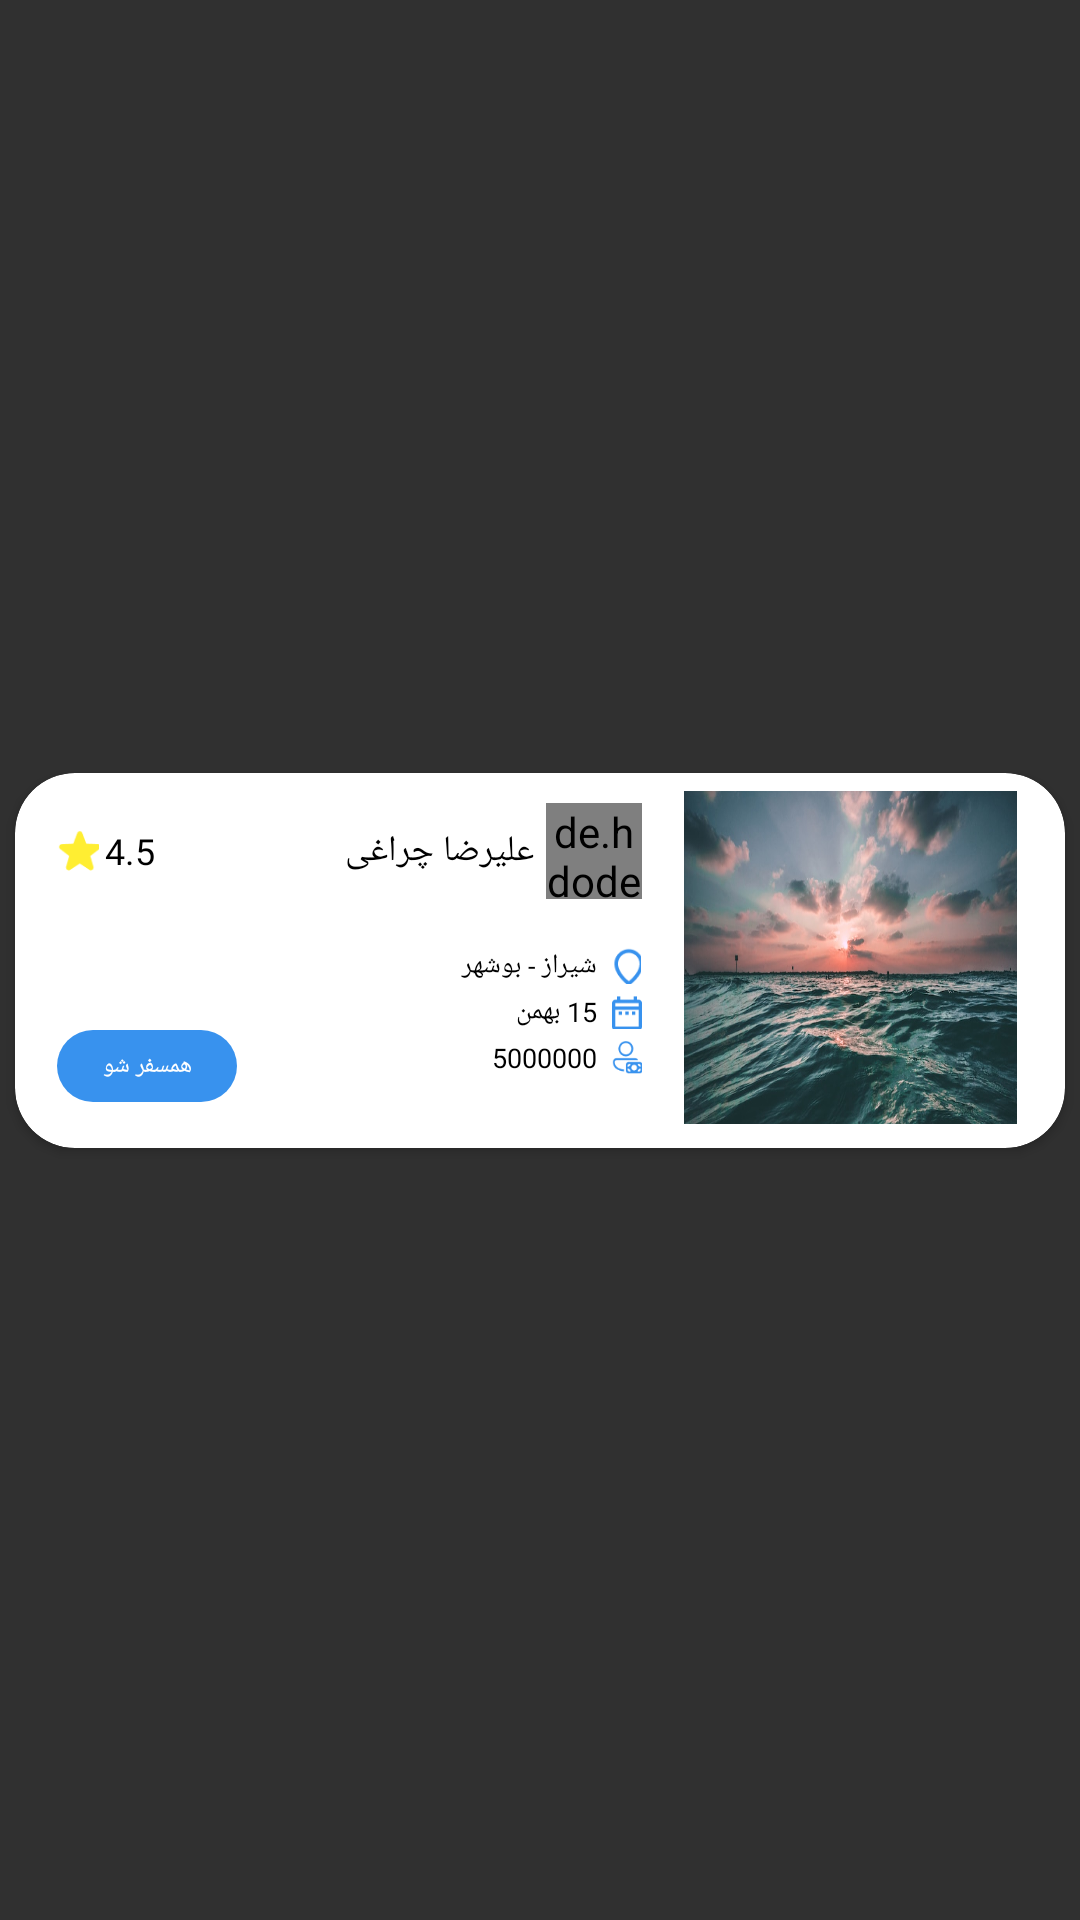

This screen was rendered from an Android layout file. Write that file and the resources it references.
<!-- AndroidManifest.xml: application theme Theme.Hamsafar -->
<!-- res/layout/search_result_items.xml -->
<?xml version="1.0" encoding="utf-8"?>
<androidx.constraintlayout.widget.ConstraintLayout xmlns:android="http://schemas.android.com/apk/res/android"
    xmlns:app="http://schemas.android.com/apk/res-auto"
    xmlns:tools="http://schemas.android.com/tools"
    android:layout_width="wrap_content"
    android:layout_marginVertical="5dp"
    android:layout_gravity="center"
    android:layout_height="wrap_content">

    <androidx.cardview.widget.CardView
        android:id="@+id/result_card"
        android:layout_width="350dp"
        android:layout_height="125dp"
        android:layout_margin="2dp"
        android:layout_marginBottom="5dp"
        app:layout_constraintBottom_toBottomOf="parent"
        app:layout_constraintEnd_toEndOf="parent"
        app:layout_constraintStart_toStartOf="parent"
        app:layout_constraintTop_toTopOf="parent"
        app:cardCornerRadius="20dp"
        android:backgroundTint="@color/white"
        >

        <LinearLayout
            android:layout_width="match_parent"
            android:layout_height="match_parent"
            android:orientation="horizontal">

            <LinearLayout
                android:layout_width="match_parent"
                android:layout_height="match_parent"
                android:layout_marginHorizontal="14dp"
                android:orientation="vertical"
                android:layout_weight="1">

                <LinearLayout
                    android:layout_width="match_parent"
                    android:layout_height="wrap_content"
                    android:layout_marginTop="10dp"
                    android:orientation="horizontal">


                    <ImageView
                        android:id="@+id/star_img"
                        android:layout_width="14dp"
                        android:layout_height="14dp"
                        android:layout_gravity="center_vertical"
                        android:src="@mipmap/star" />

                    <TextView
                        android:id="@+id/result_rate"
                        android:layout_width="wrap_content"
                        android:layout_height="wrap_content"
                        android:layout_gravity="center_vertical"
                        android:fontFamily="@font/vazir_bold"
                        android:gravity="left"
                        android:text="4.5"
                        android:textColor="@color/black"
                        android:textSize="12sp"
                        android:layout_marginLeft="2dp"/>

                    <TextView
                        android:id="@+id/result_driver_name"
                        android:layout_width="wrap_content"
                        android:layout_height="wrap_content"
                        android:layout_gravity="center_vertical"
                        android:layout_marginRight="4dp"
                        android:layout_weight="1"
                        android:fontFamily="@font/vazir_bold"
                        android:gravity="right"
                        android:text="علیرضا چراغی"
                        android:textColor="@color/black"
                        android:textSize="12sp" />

                    <de.hdodenhof.circleimageview.CircleImageView
                        android:id="@+id/profile_img"
                        android:layout_width="32dp"
                        android:layout_height="32dp"
                        android:src="@mipmap/profile_header"
                        android:layout_gravity="center_vertical"/>


                </LinearLayout>

                <LinearLayout
                    android:layout_width="match_parent"
                    android:layout_height="wrap_content"
                    android:layout_marginTop="16dp"
                    android:orientation="horizontal">

                    <TextView
                        android:id="@+id/result_text_location"
                        android:layout_width="wrap_content"
                        android:layout_height="wrap_content"
                        android:layout_marginRight="5dp"
                        android:layout_weight="10"
                        android:fontFamily="@font/vazir"
                        android:gravity="right"
                        android:text="شیراز - بوشهر"
                        android:textColor="@color/black"
                        android:textSize="9sp" />

                    <ImageView
                        android:id="@+id/location_img"
                        android:layout_width="10dp"
                        android:layout_height="match_parent"
                        android:src="@mipmap/location" />

                </LinearLayout>

                <LinearLayout
                    android:layout_width="match_parent"
                    android:layout_height="match_parent"
                    android:orientation="horizontal">

                    <TextView
                        android:id="@+id/button2"
                        android:layout_width="60dp"
                        android:layout_height="24dp"
                        android:text="@string/join_ride"
                        android:layout_gravity="center_vertical"
                        android:fontFamily="@font/vazir_bold"
                        android:textSize="8sp"
                        android:gravity="center"
                        android:textColor="@color/white"
                        android:background="@drawable/cardstyle1"
                        />

                    <LinearLayout
                        android:layout_width="match_parent"
                        android:layout_height="match_parent"
                        android:orientation="vertical">

                        <LinearLayout
                            android:layout_width="match_parent"
                            android:layout_height="wrap_content"
                            android:layout_marginTop="3dp"
                            android:orientation="horizontal">

                            <TextView
                                android:id="@+id/result_text_date"
                                android:layout_width="wrap_content"
                                android:layout_height="wrap_content"
                                android:layout_marginRight="5dp"
                                android:layout_weight="1"
                                android:fontFamily="@font/vazir"
                                android:gravity="right"
                                android:text="15 بهمن "
                                android:textColor="@color/black"
                                android:textSize="9sp" />

                            <ImageView
                                android:id="@+id/date_img"
                                android:layout_width="10dp"
                                android:layout_height="match_parent"
                                android:src="@mipmap/date" />
                        </LinearLayout>

                        <LinearLayout
                            android:layout_width="match_parent"
                            android:layout_height="wrap_content"
                            android:layout_marginTop="3dp"
                            android:orientation="horizontal">

                            <TextView
                                android:id="@+id/result_text_price"
                                android:layout_width="wrap_content"
                                android:layout_height="wrap_content"
                                android:layout_marginRight="5dp"
                                android:layout_weight="1"
                                android:fontFamily="@font/vazir"
                                android:gravity="right"
                                android:text="5000000"
                                android:textColor="@color/black"
                                android:textSize="9sp" />

                            <ImageView
                                android:id="@+id/price_img"
                                android:layout_width="10dp"
                                android:layout_height="match_parent"
                                android:layout_gravity="right"
                                android:src="@mipmap/price" />


                        </LinearLayout>

                    </LinearLayout>

                </LinearLayout>

            </LinearLayout>

            <ImageView
                android:id="@+id/result_img_ad"
                android:layout_width="111dp"
                android:layout_height="111dp"
                android:layout_marginVertical="6dp"
                android:layout_marginRight="16dp"
                android:scaleType="fitXY"
                android:src="@mipmap/profile_header" />
        </LinearLayout>

    </androidx.cardview.widget.CardView>
</androidx.constraintlayout.widget.ConstraintLayout>
<!-- resources referenced by this layout -->
<resources>
  <color name="black">#FF000000</color>
  <color name="white">#FFFFFFFF</color>
  <!-- drawable cardstyle1 (drawable-v24) -->
  <?xml version="1.0" encoding="utf-8"?>
  <selector xmlns:android="http://schemas.android.com/apk/res/android">
  
      <item android:state_pressed="false">
  
      <shape>
          <corners android:radius="40dp"/>
         <solid android:color="@color/primary_blue"/>
  
      </shape>
  
      </item>
  
  
      <item android:state_pressed="true">
  
          <shape>
              <corners android:radius="40dp"/>
              <solid android:color="@color/secendary_lightblue"/>
  
          </shape>
  
  
      </item>
  
  
  
  
  
  </selector>
  <!-- mipmap date: png bitmap (mipmap-xxxhdpi, 385 bytes) -->
  <!-- mipmap location: png bitmap (mipmap-hdpi, 2686 bytes) -->
  <!-- mipmap price: png bitmap (mipmap-xxxhdpi, 1321 bytes) -->
  <!-- mipmap profile_header: png bitmap (mipmap-xxxhdpi, 984692 bytes) -->
  <!-- mipmap star: png bitmap (mipmap-xxxhdpi, 846 bytes) -->
  <string name="join_ride">همسفر شو</string>
  <style name="Theme.Hamsafar" parent="Theme.AppCompat.NoActionBar">
          
          <item name="colorPrimary">#FFFFFF</item>
          <item name="colorPrimaryVariant">@color/primary_blue</item>
          <item name="colorOnPrimary">@color/white</item>
          
          <item name="colorSecondary">@color/white</item>
          <item name="colorSecondaryVariant">@color/white</item>
          <item name="colorOnSecondary">@color/black</item>
          
          <item name="android:statusBarColor" tools:targetApi="l">?attr/colorPrimaryVariant</item>
          
      </style>
  <color name="primary_blue">#3892EE</color>
  <color name="secendary_lightblue">#90E0EF</color>
</resources>
